Run: headless pygame with SDL's dummy video driver; simulated clock (each Clock.tick advances the game by its frame time, no real sleeping); random seed 0; keys injected as events and as key.get_pressed() state; no mouse input.
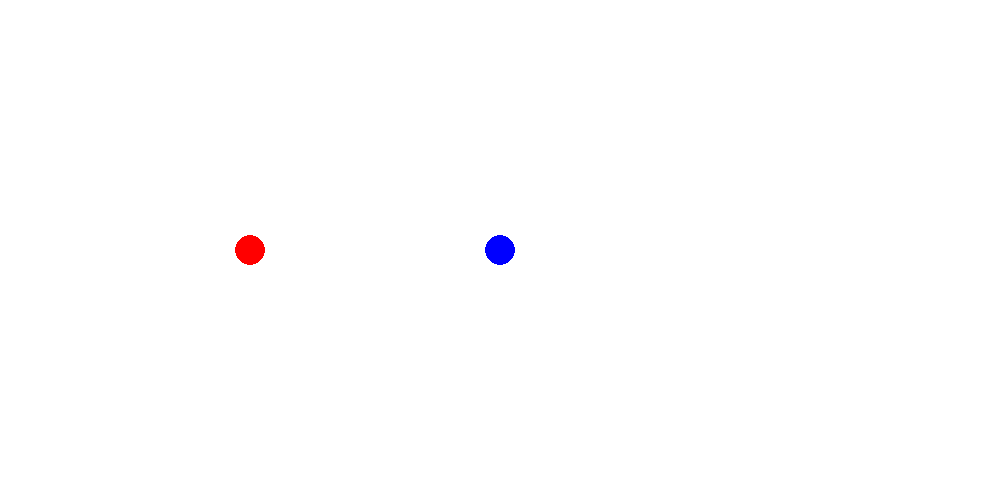
Frame 1 of 4 · flips 1–60 · no input
Frame 2 of 4 · flips 61–180 · tapped SPACE, RETURN · held RIGHT (→), D · screen unchanged from frame 1, image omitted
Frame 3 of 4 · flips 181–300 · held DOWN (↓), S · screen unchanged from frame 2, image omitted
Frame 4 of 4 · flips 301–420 · held LEFT (←), A, UP (↑), W · screen unchanged from frame 3, image omitted

The pygame program that drew these frames:

import pygame

pygame.init()

screen_height = 500
screen_width = 1000
screen = pygame.display.set_mode((screen_width,screen_height))
pygame.display.set_caption("Pool Game")
#colors
white = (255, 255, 255)
black = (0,0,0)
red = (255, 0, 0)
green = (0, 255, 0)
blue = (0, 0, 255)
#ball consts
ball_rad=15
#game loop, runs when the game runs and we put stuff in here
run = True
while run:
    #turn off the game when we try to quit
    for event in pygame.event.get():
        if event.type == pygame.QUIT:
            run = False
    
    #setting background
    screen.fill(white)
    #creating balls
    ball1 = pygame.draw.circle(screen,blue,(screen_width/2,screen_height/2),ball_rad)
    ball2 = pygame.draw.circle(screen,red,(screen_width/4,screen_height/2),ball_rad)

    pygame.display.update() #updating the display so we can see changes
